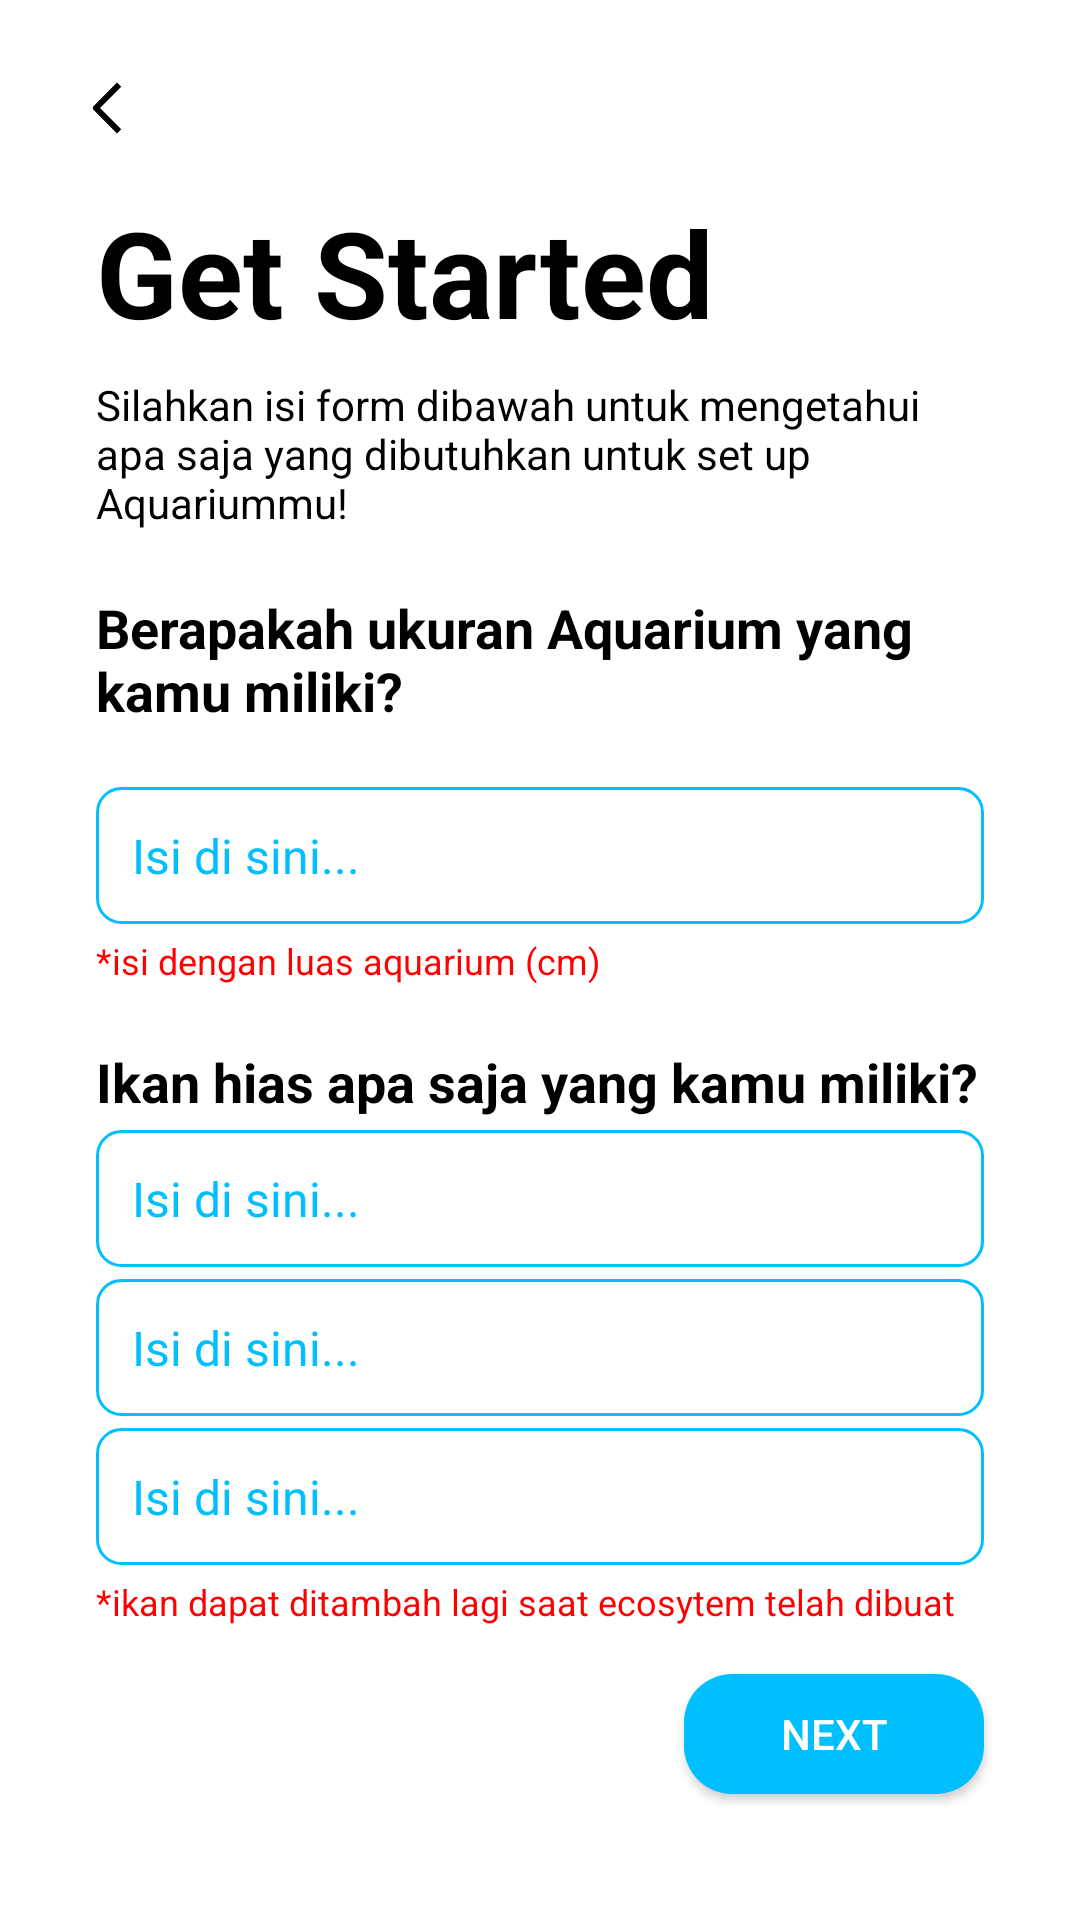

Produce the Android XML layout that renders to this screen, including the resource entries it uses.
<!-- AndroidManifest.xml: application theme Theme.Fishco -->
<!-- res/layout/activity_aquarium_form_yes.xml -->
<androidx.constraintlayout.widget.ConstraintLayout xmlns:android="http://schemas.android.com/apk/res/android"
    xmlns:app="http://schemas.android.com/apk/res-auto"
    xmlns:tools="http://schemas.android.com/tools"
    android:id="@+id/main"
    android:layout_width="match_parent"
    android:layout_height="match_parent"
    android:padding="16dp"
    tools:context=".activity.aquarium.AquariumFormActivity"
    tools:layout_editor_absoluteX="0dp"
    tools:layout_editor_absoluteY="-6dp">

    
    <ImageView
        android:id="@+id/backButton"
        android:layout_width="24dp"
        android:layout_height="24dp"
        android:layout_marginStart="8dp"
        android:layout_marginTop="8dp"
        android:layout_marginEnd="8dp"
        android:src="@drawable/back"
        app:layout_constraintStart_toStartOf="parent"
        app:layout_constraintTop_toTopOf="parent" />

    <TextView
        android:id="@+id/textGetStarted"
        android:layout_width="wrap_content"
        android:layout_height="wrap_content"
        android:layout_marginStart="16dp"
        android:layout_marginTop="16dp"
        android:text="Get Started"
        android:textColor="#000000"
        android:textSize="40sp"
        android:textStyle="bold"
        app:layout_constraintStart_toStartOf="parent"
        app:layout_constraintTop_toBottomOf="@id/backButton" />


    <TextView
        android:id="@+id/textQuestion"
        android:layout_width="0dp"
        android:layout_height="wrap_content"
        android:layout_marginStart="16dp"
        android:layout_marginTop="20dp"
        android:layout_marginEnd="16dp"
        android:text="Berapakah ukuran Aquarium yang kamu miliki?"
        android:textColor="#000000"
        android:textSize="18sp"
        android:textStyle="bold"
        app:layout_constraintEnd_toEndOf="parent"
        app:layout_constraintHorizontal_bias="0.0"
        app:layout_constraintStart_toStartOf="parent"
        app:layout_constraintTop_toBottomOf="@id/textDescription" />

    <TextView
        android:id="@+id/noteAquarium"
        android:layout_width="wrap_content"
        android:layout_height="wrap_content"
        android:layout_marginStart="16dp"
        android:layout_marginTop="4dp"
        android:text="*isi dengan luas aquarium (cm)"
        android:textColor="#FF0000"
        android:textSize="12sp"
        app:layout_constraintStart_toStartOf="parent"
        app:layout_constraintTop_toBottomOf="@id/editTextAquarium" />

    <TextView
        android:id="@+id/textQuestionIkan"
        android:layout_width="wrap_content"
        android:layout_height="wrap_content"
        android:layout_marginStart="16dp"
        android:layout_marginTop="20dp"
        android:text="Ikan hias apa saja yang kamu miliki?"
        android:textColor="#000000"
        android:textSize="18sp"
        android:textStyle="bold"
        app:layout_constraintStart_toStartOf="parent"
        app:layout_constraintTop_toBottomOf="@id/noteAquarium" />

    <EditText
        android:id="@+id/editTextIkan1"
        android:layout_width="0dp"
        android:layout_height="wrap_content"
        android:layout_marginStart="16dp"
        android:layout_marginTop="4dp"
        android:layout_marginEnd="16dp"
        android:background="@drawable/rounded_edit_text"
        android:hint="Isi di sini..."
        android:inputType="text"
        android:padding="12dp"
        android:textColorHint="#00BFFF"
        android:textSize="16sp"
        app:layout_constraintEnd_toEndOf="parent"
        app:layout_constraintHorizontal_bias="0.0"
        app:layout_constraintStart_toStartOf="parent"
        app:layout_constraintTop_toBottomOf="@id/textQuestionIkan" />

    <EditText
        android:id="@+id/editTextIkan2"
        android:layout_width="0dp"
        android:layout_height="wrap_content"
        android:layout_marginStart="16dp"
        android:layout_marginTop="4dp"
        android:layout_marginEnd="16dp"
        android:background="@drawable/rounded_edit_text"
        android:hint="Isi di sini..."
        android:inputType="text"
        android:padding="12dp"
        android:textColorHint="#00BFFF"
        android:textSize="16sp"
        app:layout_constraintEnd_toEndOf="parent"
        app:layout_constraintHorizontal_bias="0.0"
        app:layout_constraintStart_toStartOf="parent"
        app:layout_constraintTop_toBottomOf="@id/editTextIkan1" />

    <EditText
        android:id="@+id/editTextIkan3"
        android:layout_width="0dp"
        android:layout_height="wrap_content"
        android:layout_marginStart="16dp"
        android:layout_marginTop="4dp"
        android:layout_marginEnd="16dp"
        android:background="@drawable/rounded_edit_text"
        android:hint="Isi di sini..."
        android:inputType="text"
        android:padding="12dp"
        android:textColorHint="#00BFFF"
        android:textSize="16sp"
        app:layout_constraintEnd_toEndOf="parent"
        app:layout_constraintHorizontal_bias="0.0"
        app:layout_constraintStart_toStartOf="parent"
        app:layout_constraintTop_toBottomOf="@id/editTextIkan2" />

    <Button
        android:id="@+id/buttonNext"
        android:layout_width="wrap_content"
        android:layout_height="40dp"
        android:layout_marginStart="16dp"
        android:layout_marginTop="16dp"
        android:layout_marginEnd="16dp"
        android:background="@drawable/rounded_button"
        android:backgroundTint="#00BFFF"
        android:minWidth="100dp"
        android:text="Next"
        android:textColor="#FFFFFF"
        app:layout_constraintEnd_toEndOf="parent"
        app:layout_constraintHorizontal_bias="1.0"
        app:layout_constraintStart_toStartOf="parent"
        app:layout_constraintTop_toBottomOf="@id/noteIkan" />

    <TextView
        android:id="@+id/noteIkan"
        android:layout_width="wrap_content"
        android:layout_height="wrap_content"
        android:layout_marginStart="16dp"
        android:layout_marginTop="4dp"
        android:text="*ikan dapat ditambah lagi saat ecosytem telah dibuat"
        android:textColor="#FF0000"
        android:textSize="12sp"
        app:layout_constraintStart_toStartOf="parent"
        app:layout_constraintTop_toBottomOf="@id/editTextIkan3" />

    <EditText
        android:id="@+id/editTextAquarium"
        android:layout_width="0dp"
        android:layout_height="wrap_content"
        android:layout_marginStart="16dp"
        android:layout_marginTop="20dp"
        android:layout_marginEnd="16dp"
        android:background="@drawable/rounded_edit_text"
        android:hint="Isi di sini..."
        android:inputType="text"
        android:padding="12dp"
        android:textColorHint="#00BFFF"
        android:textSize="16sp"
        app:layout_constraintEnd_toEndOf="parent"
        app:layout_constraintHorizontal_bias="0.0"
        app:layout_constraintStart_toStartOf="parent"
        app:layout_constraintTop_toBottomOf="@id/textQuestion" />

    <TextView
        android:id="@+id/textDescription"
        android:layout_width="0dp"
        android:layout_height="wrap_content"
        android:layout_marginStart="16dp"
        android:layout_marginTop="8dp"
        android:layout_marginEnd="16dp"
        android:text="Silahkan isi form dibawah untuk mengetahui apa saja yang dibutuhkan untuk set up Aquariummu!"
        android:textColor="#000000"
        android:textSize="14sp"
        app:layout_constraintEnd_toEndOf="parent"
        app:layout_constraintHorizontal_bias="0.0"
        app:layout_constraintStart_toStartOf="parent"
        app:layout_constraintTop_toBottomOf="@id/textGetStarted" />

</androidx.constraintlayout.widget.ConstraintLayout>
<!-- resources referenced by this layout -->
<resources>
  <!-- drawable back (drawable) -->
  <vector xmlns:android="http://schemas.android.com/apk/res/android"
      android:width="12dp"
      android:height="24dp"
      android:viewportWidth="12"
      android:viewportHeight="24">
      <path
          android:fillColor="#000000"
          android:pathData="M3.343,12 L10.414,19.071 L9,20.485 L1.222,12.707 C0.831,12.316 0.831,11.684 1.222,11.293 L9,3.515 L10.414,4.929 Z"/>
  </vector>
  <!-- drawable rounded_button (drawable) -->
  <?xml version="1.0" encoding="utf-8"?>
  <shape xmlns:android="http://schemas.android.com/apk/res/android">
      <solid android:color="#F0F8FF"/>
      <corners android:radius="16dp"/>
  </shape>
  <!-- drawable rounded_edit_text (drawable) -->
  <?xml version="1.0" encoding="utf-8"?>
  <shape xmlns:android="http://schemas.android.com/apk/res/android">
      <solid android:color="#FFFFFF"/>
      <corners android:radius="8dp"/>
      <stroke android:width="1dp" android:color="#00BFFF"/>
  </shape>
  <style name="Theme.Fishco" parent="Theme.MaterialComponents.DayNight.DarkActionBar">
  
  
  
  
  
  
  
  
  
  
  
  
          
          <item name="colorPrimary">@color/blue_primary</item> 
          <item name="colorPrimaryVariant">@color/blue_tua1</item> 
          <item name="colorOnPrimary">@color/white</item> 
  
          
          <item name="colorSecondary">@color/blue_secondary</item> 
          <item name="colorSecondaryVariant">@color/blue_tertiary</item> 
          <item name="colorOnSecondary">@color/black</item> 
  
          
          <item name="android:statusBarColor">?attr/colorPrimaryVariant</item> 
  
          
          <item name="windowActionBar">false</item>
          <item name="windowNoTitle">true</item>
  
          
  
      </style>
  <color name="blue_primary">#0E91E9</color>
  <color name="blue_tua1">#0278C7</color>
  <color name="white">#FFFFFFFF</color>
  <color name="blue_secondary">#38ABF8</color>
  <color name="blue_tertiary">#7DC9FC</color>
  <color name="black">#FF000000</color>
</resources>
